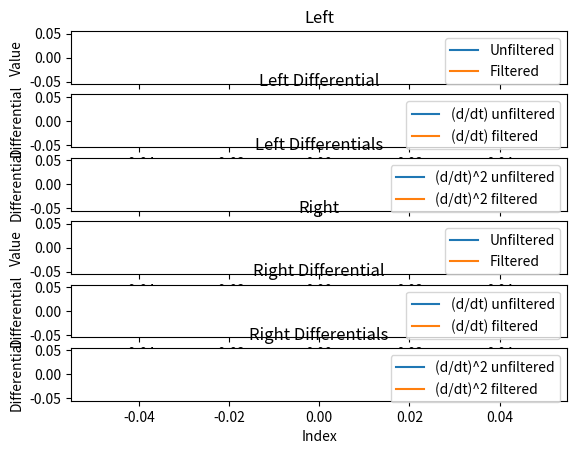

Here is the Python script that generated this plot:
# Imports
import numpy as np
import matplotlib.pyplot as plt

# FIR Filter
def fir_filter(coefficients, input_array):
    output = np.zeros(len(input_array))
    for i in range(len(input_array)):
        for j in range(len(coefficients)):
            if i - j >= 0:
                output[i] += coefficients[j] * input_array[i - j]
    return output

# Plots Left and Right TOF sensor data + differential + differential^2
def overlay_data(data1, data2, label1, data3, data4, label2):
    x = range(len(data1))  # x-axis values (assumed to be the indices of the array)

    plt.subplot(6, 1, 1)
    plt.plot(x, data1, label='Unfiltered')
    plt.plot(x, data2, label='Filtered')
    plt.xlabel('Index')
    plt.ylabel('Value')
    plt.title(label1)
    plt.legend()

    plt.subplot(6, 1, 2)
    differential1 = np.diff(data1)
    differential2 = np.diff(data2)
    x_diff = range(len(differential1))
    plt.plot(x_diff, differential1, label='(d/dt) unfiltered')
    plt.plot(x_diff, differential2, label='(d/dt) filtered')
    plt.xlabel('Index')
    plt.ylabel('Differential')
    plt.title(label1 + ' Differential')
    plt.legend()

    plt.subplot(6, 1, 3)
    differential1 = np.diff(np.diff(data1))
    differential2 = np.diff(np.diff(data2))
    x_diff = range(len(differential1))
    plt.plot(x_diff, differential1, label='(d/dt)^2 unfiltered')
    plt.plot(x_diff, differential2, label='(d/dt)^2 filtered')
    plt.xlabel('Index')
    plt.ylabel('Differential')
    plt.title(label1 + ' Differentials')
    plt.legend()

    plt.subplot(6, 1, 4)
    plt.plot(x, data3, label='Unfiltered')
    plt.plot(x, data4, label='Filtered')
    plt.xlabel('Index')
    plt.ylabel('Value')
    plt.title(label2)
    plt.legend()

    plt.subplot(6, 1, 5)
    differential1 = np.diff(data3)
    differential2 = np.diff(data4)
    x_diff = range(len(differential1))
    plt.plot(x_diff, differential1, label='(d/dt) unfiltered')
    plt.plot(x_diff, differential2, label='(d/dt) filtered')
    plt.xlabel('Index')
    plt.ylabel('Differential')
    plt.title(label2 + ' Differential')
    plt.legend()

    plt.subplot(6, 1, 6)
    differential1 = np.diff(np.diff(data3))
    differential2 = np.diff(np.diff(data4))
    x_diff = range(len(differential1))
    plt.plot(x_diff, differential1, label='(d/dt)^2 unfiltered')
    plt.plot(x_diff, differential2, label='(d/dt)^2 filtered')
    plt.xlabel('Index')
    plt.ylabel('Differential')
    plt.title(label2 + ' Differentials')
    plt.legend()

    plt.tight_layout()
    plt.show()

# Inputs
coefficients = [0.02509274331174643,0.12664894963152423,0.26587759991367516,0.33589861675220817,0.26587759991367516,0.12664894963152423,0.02509274331174643,]
filename = "passage 2.2.txt"  # Replace with the actual file name



# Format data
R = []
L = []
try:
    with open(filename, "r") as file:
        lines = file.readlines()
        for line in lines:
            line = line.strip() # Use .strip() to remove leading/trailing whitespace
            line = line.split(',')
            R.append(int(line[0][7:]))
            L.append(int(line[1][6:]))
            print(line)
        #print(R)
        #print(L)
        
except FileNotFoundError:
    print(f"File '{filename}' not found.")
except IOError:
    print(f"Error reading file '{filename}'.")


# Apply FIR filter
L_Filtered = fir_filter(coefficients, L)
R_Filtered = fir_filter(coefficients, R)
# Plot
overlay_data(L, L_Filtered, "Left", R, R_Filtered,"Right")
